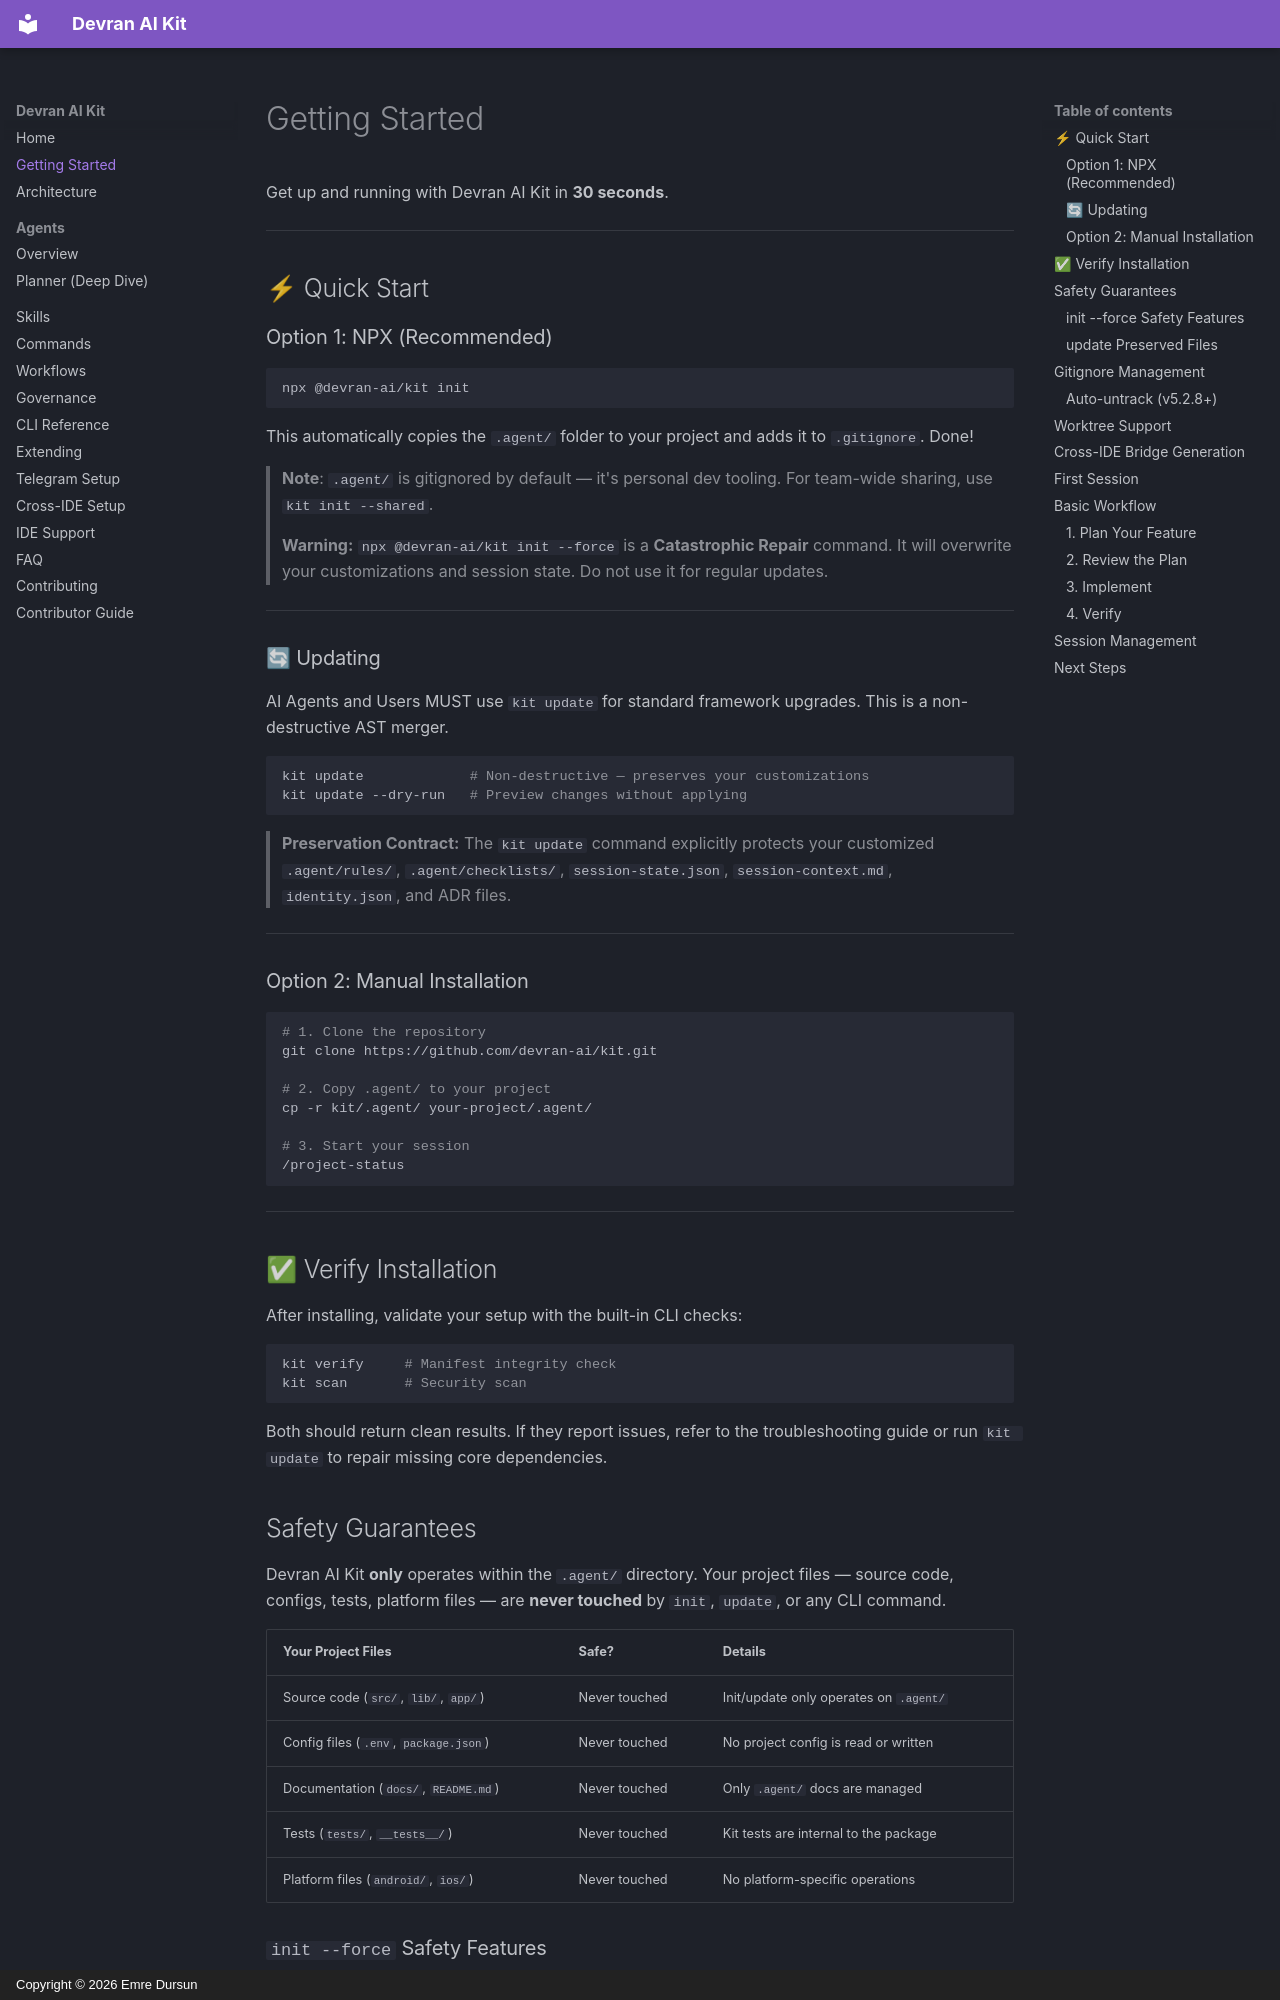

repository: devran-ai/kit · page: getting-started/index.html · generator: mkdocs · copyright: Copyright © 2026 Emre Dursun

# Getting Started

Get up and running with Devran AI Kit in **30 seconds**.

---

## ⚡ Quick Start

### Option 1: NPX (Recommended)

```bash
npx @devran-ai/kit init
```

This automatically copies the `.agent/` folder to your project and adds it to `.gitignore`. Done!

> **Note**: `.agent/` is gitignored by default — it's personal dev tooling. For team-wide sharing, use `kit init --shared`.

> **Warning:** `npx @devran-ai/kit init --force` is a **Catastrophic Repair** command. It will overwrite your customizations and session state. Do not use it for regular updates.

---

### 🔄 Updating

AI Agents and Users MUST use `kit update` for standard framework upgrades. This is a non-destructive AST merger.

```bash
kit update             # Non-destructive — preserves your customizations
kit update --dry-run   # Preview changes without applying
```

> **Preservation Contract:** The `kit update` command explicitly protects your customized `.agent/rules/`, `.agent/checklists/`, `session-state.json`, `session-context.md`, `identity.json`, and ADR files.

---

### Option 2: Manual Installation

```bash
# 1. Clone the repository
git clone https://github.com/devran-ai/kit.git

# 2. Copy .agent/ to your project
cp -r kit/.agent/ your-project/.agent/

# 3. Start your session
/project-status
```

---

## ✅ Verify Installation

After installing, validate your setup with the built-in CLI checks:

```bash
kit verify     # Manifest integrity check
kit scan       # Security scan
```

Both should return clean results. If they report issues, refer to the troubleshooting guide or run `kit update` to repair missing core dependencies.

## Safety Guarantees

Devran AI Kit **only** operates within the `.agent/` directory. Your project files — source code, configs, tests, platform files — are **never touched** by `init`, `update`, or any CLI command.

| Your Project Files | Safe? | Details |
|---|---|---|
| Source code (`src/`, `lib/`, `app/`) | Never touched | Init/update only operates on `.agent/` |
| Config files (`.env`, `package.json`) | Never touched | No project config is read or written |
| Documentation (`docs/`, `README.md`) | Never touched | Only `.agent/` docs are managed |
| Tests (`tests/`, `__tests__/`) | Never touched | Kit tests are internal to the package |
| Platform files (`android/`, `ios/`) | Never touched | No platform-specific operations |
